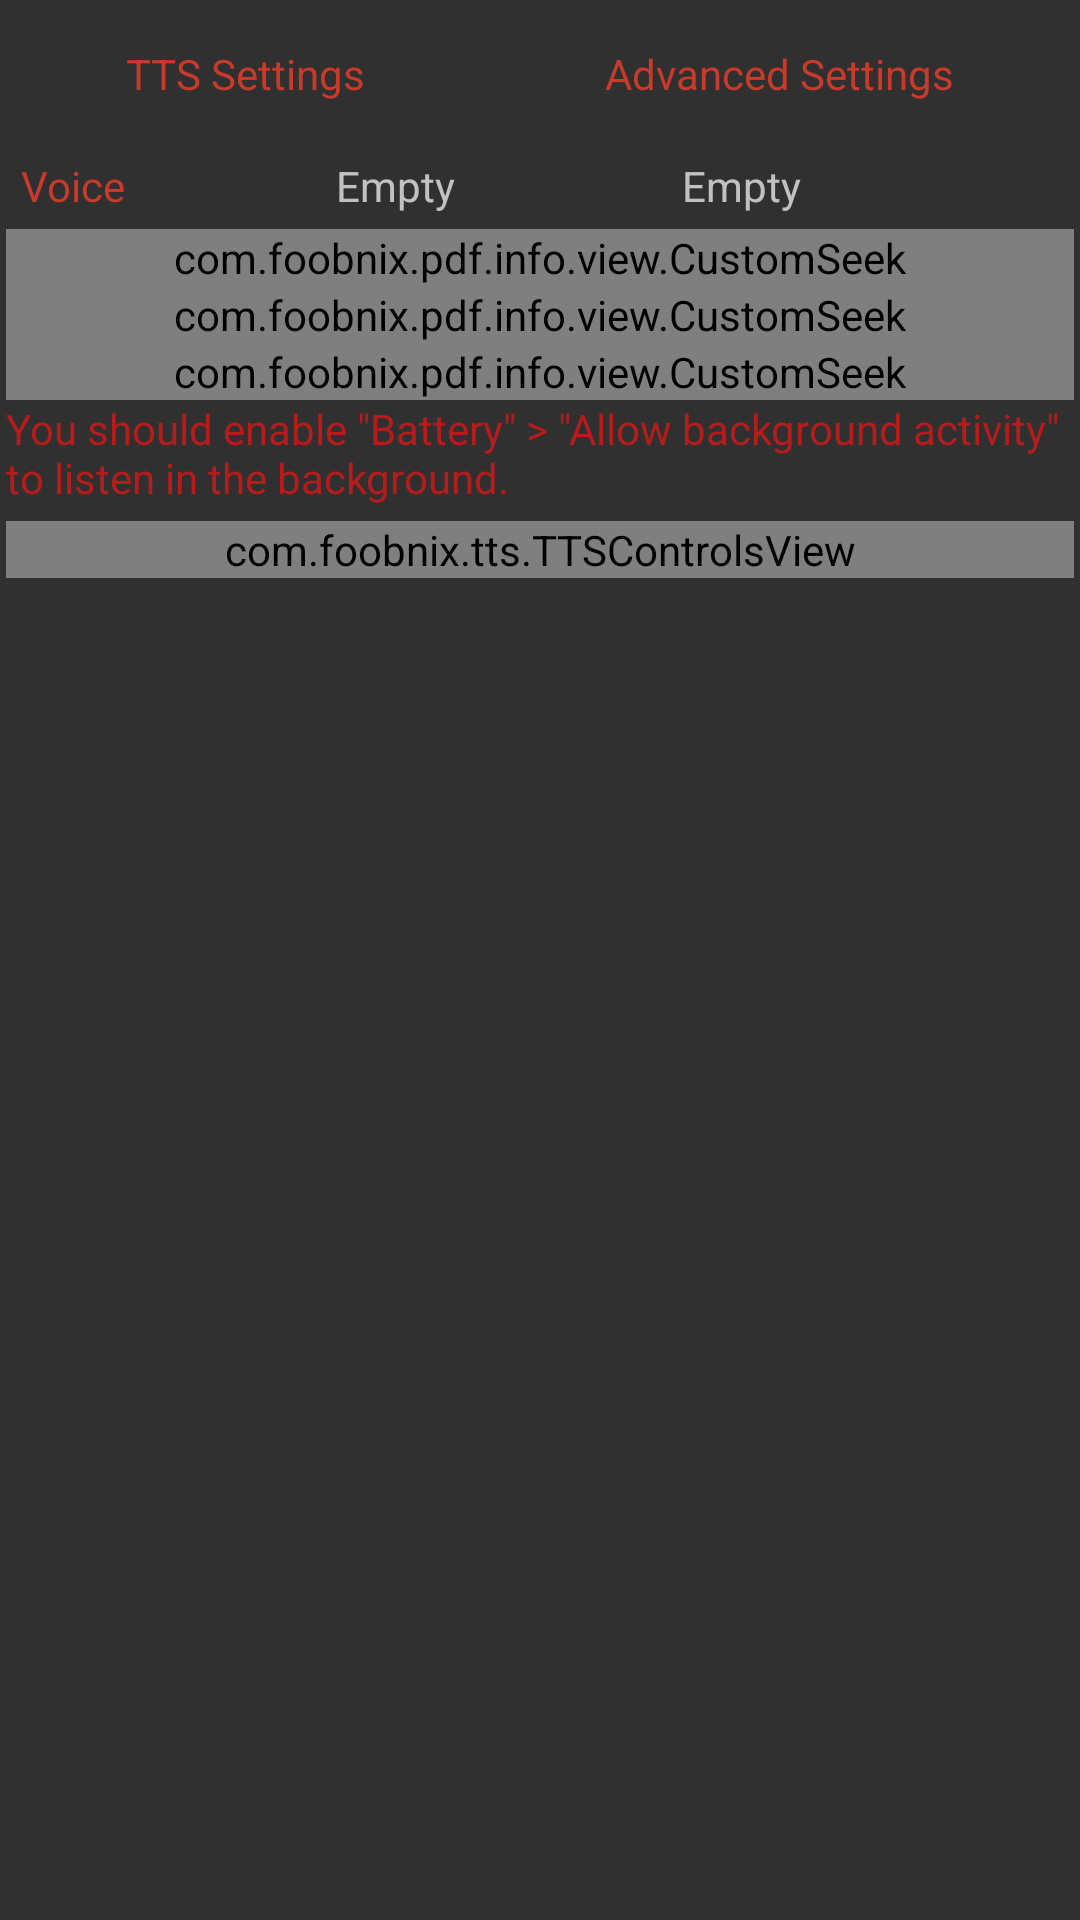

Here is an Android app screen rendered from its layout file. Give the layout XML and the strings, colors and styles it references.
<!-- AndroidManifest.xml: application theme StyledIndicatorsBlack -->
<!-- res/layout/dialog_tts.xml -->
<?xml version="1.0" encoding="utf-8"?>
<ScrollView xmlns:android="http://schemas.android.com/apk/res/android"
    xmlns:myseek="http://schemas.android.com/apk/res-auto"
    android:layout_width="match_parent"
    android:layout_height="match_parent">

    <LinearLayout
        android:layout_width="match_parent"
        android:layout_height="match_parent"
        android:orientation="vertical"
        android:padding="2dip">

        
        <LinearLayout
            android:layout_width="match_parent"
            android:layout_height="wrap_content"
            android:gravity="center_vertical"
            android:orientation="horizontal">

            <TextView
                android:id="@+id/ttsMainTab"
                style="@style/textLink"
                android:layout_width="wrap_content"
                android:layout_height="wrap_content"
                android:layout_weight="1"
                android:gravity="center"
                android:lines="2"
                android:singleLine="false"
                android:text="@string/text_to_speech" />

            <TextView
                android:id="@+id/ttsAdvancedTab"
                style="@style/textLink"
                android:layout_width="wrap_content"
                android:layout_height="wrap_content"
                android:layout_weight="1"
                android:gravity="center"
                android:lines="2"
                android:singleLine="false"
                android:text="@string/advanced_settings" />
        </LinearLayout>

        <LinearLayout
            android:id="@+id/ttsMainSection"
            android:layout_width="match_parent"
            android:layout_height="wrap_content"
            android:orientation="vertical">

        <TextView
            android:id="@+id/ttsPage"
            android:layout_width="wrap_content"
            android:layout_height="wrap_content"
            android:layout_centerInParent="true"
            android:layout_gravity="center_horizontal"
            android:textStyle="bold"
            android:visibility="gone" />

        <LinearLayout
            android:layout_width="match_parent"
            android:layout_height="wrap_content"
            android:gravity="center_vertical">

            <TextView
                android:id="@+id/ttsSettings"
                style="@style/textLink"
                android:layout_width="wrap_content"
                android:layout_height="wrap_content"
                android:minWidth="110dip"
                android:minEms="2"
                android:text="@string/voice" />

            <TextView
                android:id="@+id/ttsEngine"
                android:lines="1"
                android:layout_width="wrap_content"
                android:layout_height="wrap_content"
                android:layout_weight="1"
                android:maxWidth="100dip"
                android:text="@string/empy" />

            <TextView
                android:id="@+id/langLabel"
                android:layout_width="wrap_content"
                android:layout_height="wrap_content"
                android:layout_marginLeft="5dip"
                android:layout_weight="1"
                android:text="@string/hyphenation_language"
                android:visibility="gone" />

            <TextView
                android:lines="1"
                android:id="@+id/ttsLang"
                android:layout_width="wrap_content"
                android:layout_height="wrap_content"
                android:layout_marginLeft="10dip"
                android:layout_weight="1"
                android:text="@string/empy" />

            <ImageView
                android:id="@+id/onHelp"
                android:contentDescription="@string/text_to_speech"
                android:layout_width="@dimen/wh_button_small"
                android:layout_height="@dimen/wh_button_small"
                android:background="@drawable/bg_clickable"
                android:padding="4dip"
                android:src="@drawable/glyphicons_636_circle_info"
                android:tint="@color/lt_grey" />
        </LinearLayout>

        <com.foobnix.pdf.info.view.CustomSeek
            android:id="@+id/seekBarSpeed"
            android:layout_width="match_parent"
            android:layout_height="wrap_content"
            android:layout_weight="1"
            myseek:text="@string/speed1"></com.foobnix.pdf.info.view.CustomSeek>

        <com.foobnix.pdf.info.view.CustomSeek
            android:id="@+id/seekBarPitch"
            android:layout_width="match_parent"
            android:layout_height="wrap_content"
            android:layout_weight="1"
            myseek:text="@string/pitch1"></com.foobnix.pdf.info.view.CustomSeek>

        <com.foobnix.pdf.info.view.CustomSeek
            android:id="@+id/seekVolume"
            android:layout_width="match_parent"
            android:layout_height="wrap_content"
            android:layout_weight="1"
            myseek:text="@string/sound_volume"></com.foobnix.pdf.info.view.CustomSeek>

        


        <TextView
            android:id="@+id/textBGwarning"
            android:layout_width="match_parent"
            android:textColor="@color/tint_red"
            android:text="@string/you_should_enable_allow_battery"
            android:layout_height="wrap_content"/>

        <com.foobnix.tts.TTSControlsView
            android:id="@+id/ttsActive"
            android:layout_width="match_parent"
            android:layout_height="wrap_content"
            android:layout_gravity="center_horizontal"
            android:layout_marginTop="5dip" />

        </LinearLayout>

        <LinearLayout
            android:id="@+id/ttsAdvancedSection"
            android:layout_width="match_parent"
            android:layout_height="wrap_content"
            android:orientation="vertical"
            android:visibility="gone">


        <TextView
            android:id="@+id/ttsPlayMusicFile"
            style="@style/textLink"
            android:layout_width="wrap_content"
            android:layout_height="wrap_content"
            android:text="@string/play_a_music_file" />

        <LinearLayout
            android:layout_width="match_parent"
            android:layout_height="wrap_content"
            android:padding="3dip">

            <TextView
                android:layout_width="wrap_content"
                android:layout_height="wrap_content"
                android:minWidth="150dip"
                android:singleLine="true"
                android:text="@string/pause_duration" />

            <TextView
                android:id="@+id/ttsPauseDuration"
                style="@style/textLinkDropdown"
                android:layout_width="wrap_content"
                android:layout_height="wrap_content"
                android:text="350" />
        </LinearLayout>

        <LinearLayout
            android:layout_width="match_parent"
            android:layout_height="wrap_content"
            android:padding="3dip">

            <TextView
                android:layout_width="wrap_content"
                android:layout_height="wrap_content"
                android:minWidth="150dip"
                android:singleLine="true"
                android:text="@string/stop_reading_timer_"
                android:textStyle="normal" />

            <TextView
                android:id="@+id/timerTime"
                style="@style/textLinkDropdown"
                android:layout_width="wrap_content"
                android:layout_height="wrap_content"
                android:minEms="2"
                android:text="120 Min" />

            <TextView
                android:id="@+id/timerStart"
                style="@style/textLink"
                android:layout_width="wrap_content"
                android:layout_height="wrap_content"
                android:minEms="2"
                android:text="@string/start" />
        </LinearLayout>

        <CheckBox
            android:id="@+id/ttsReadBySentences"
            android:layout_width="wrap_content"
            android:layout_height="wrap_content"
            android:text="@string/read_by_sentences" />

        <EditText
            android:id="@+id/ttsSentecesDivs"
            android:layout_width="match_parent"
            android:layout_height="wrap_content"
            android:layout_marginLeft="40dip" />


        <LinearLayout
            android:layout_width="match_parent"
            android:layout_height="wrap_content">

            <CheckBox
                android:id="@+id/isEnalbeTTSReplacements"
                android:layout_width="wrap_content"
                android:layout_height="wrap_content"
                android:text="@string/enable" />

            <TextView
                android:id="@+id/replaces"
                style="@style/textLink"
                android:layout_width="wrap_content"
                android:layout_height="wrap_content"
                android:text="@string/replacements" />

            <TextView
                android:layout_width="match_parent"
                android:layout_height="wrap_content"
                android:layout_weight="1" />

            <TextView
                android:id="@+id/showDebug"
                style="@style/textLink"
                android:layout_width="wrap_content"
                android:layout_height="wrap_content"
                android:text="@string/show" />

        </LinearLayout>

        <CheckBox
            android:id="@+id/allowOtherMusic"
            android:layout_width="wrap_content"
            android:layout_height="wrap_content"
            android:text="@string/allow_other_music_to_play" />


        <CheckBox
            android:id="@+id/ttsTunnOnLastWord"
            android:layout_width="wrap_content"
            android:layout_height="wrap_content"
            android:text="@string/turn_the_page_on_the_last_word" />

        <CheckBox
            android:id="@+id/stopReadingOnCall"
            android:layout_width="wrap_content"
            android:layout_height="wrap_content"
            android:text="@string/pause_reading_if_the_incoming_call_or_other_sounds" />

        <CheckBox
            android:id="@+id/isFastBookmarkByTTS"
            android:layout_width="wrap_content"
            android:layout_height="wrap_content"
            android:text="@string/quick_bookmark_by_the_headset" />

        <CheckBox
            android:id="@+id/isShowTtsPageControls"
            android:layout_width="wrap_content"
            android:layout_height="wrap_content"
            android:text="@string/show_tts_buttons_at_the_bottom_of_the_page" />

        <TextView
            android:id="@+id/ttsSkeakToFile"
            style="@style/textLink"
            android:layout_width="wrap_content"
            android:layout_height="wrap_content"
            android:text="@string/speak_into_file_wav" />
        </LinearLayout>
    </LinearLayout>

</ScrollView>
<!-- resources referenced by this layout -->
<resources>
  <color name="lt_grey">#acacac</color>
  <color name="tint_red">#B71C1C</color>
  <dimen name="wh_button_small">25dp</dimen>
  <string name="advanced_settings">Advanced Settings</string>
  <string name="allow_other_music_to_play">Allow other music to play</string>
  <string name="empy">Empty</string>
  <string name="enable">Enable</string>
  <string name="hyphenation_language">Language</string>
  <string name="pause_duration">Expressive breaks</string>
  <string name="pause_reading_if_the_incoming_call_or_other_sounds">Pause on incoming calls, messages, etc.</string>
  <string name="pitch1">Pitch</string>
  <string name="play_a_music_file">Play an audio file</string>
  <string name="quick_bookmark_by_the_headset">Enable remote bookmarks (Start/Stop button)</string>
  <string name="read_by_sentences">A short pause after the symbol</string>
  <string name="replacements">Replacements</string>
  <string name="show">Show</string>
  <string name="show_tts_buttons_at_the_bottom_of_the_page">Show TTS buttons at the bottom of the page</string>
  <string name="sound_volume">Volume</string>
  <string name="speak_into_file_wav">Record TTS (MP3, WAV)</string>
  <string name="speed1">Speed</string>
  <string name="start">Start</string>
  <string name="stop_reading_timer_">Reading ends in</string>
  <string name="text_to_speech">TTS Settings</string>
  <string name="turn_the_page_on_the_last_word">Break at page turn</string>
  <string name="voice">Voice</string>
  <string name="you_should_enable_allow_battery">You should enable \"Battery\" &gt; \"Allow background activity\" to listen in the background.</string>
  <style name="textLink">
          <item name="android:padding">5dip</item>
          <item name="android:minEms">4</item>
          <item name="android:singleLine">true</item>
          <item name="android:ellipsize">end</item>
          <item name="android:tag">textLink</item>
          <item name="android:textColor">@color/omni_accent</item>
          <item name="android:background">?android:attr/selectableItemBackground</item>
      </style>
  <style name="textLinkDropdown" parent="textLink">
          <item name="android:drawableEnd">@drawable/ic_chevron_down</item>
          <item name="android:drawableTint">@color/omni_accent</item>
      </style>
  <color name="omni_accent">#C83A2A</color>
  <style name="PopupMenuRound" parent="@android:style/Widget.Material.PopupMenu">
          <item name="android:popupBackground">@drawable/bg_popup_round</item>
      </style>
  <style name="PopupMenuRoundOverflow" parent="@android:style/Widget.Material.PopupMenu.Overflow">
          <item name="android:popupBackground">@drawable/bg_popup_round</item>
      </style>
  <style name="ListPopupWindowRound" parent="@android:style/Widget.Material.ListPopupWindow">
          <item name="android:popupBackground">@drawable/bg_popup_round</item>
      </style>
  <style name="SpinnerPopupRound" parent="@android:style/Widget.Material.Spinner">
          <item name="android:popupBackground">@drawable/bg_popup_round</item>
      </style>
  <style name="DialogRoundDark" parent="@android:style/Theme.Material.Dialog.Alert">
          <item name="android:colorAccent">@color/omni_accent</item>
          <item name="android:windowBackground">@drawable/bg_dialog_round_dark</item>
          <item name="android:windowTitleStyle">@style/DialogRoundTitle</item>
      </style>
  <style name="DialogRoundTitle">
          <item name="android:textAppearance">?android:attr/textAppearanceLarge</item>
          <item name="android:textAllCaps">true</item>
          <item name="android:textStyle">bold</item>
          <item name="android:singleLine">true</item>
          <item name="android:ellipsize">end</item>
      </style>
</resources>
